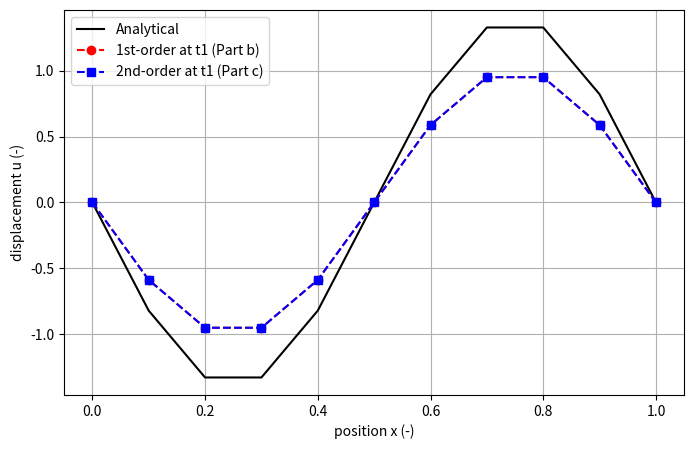
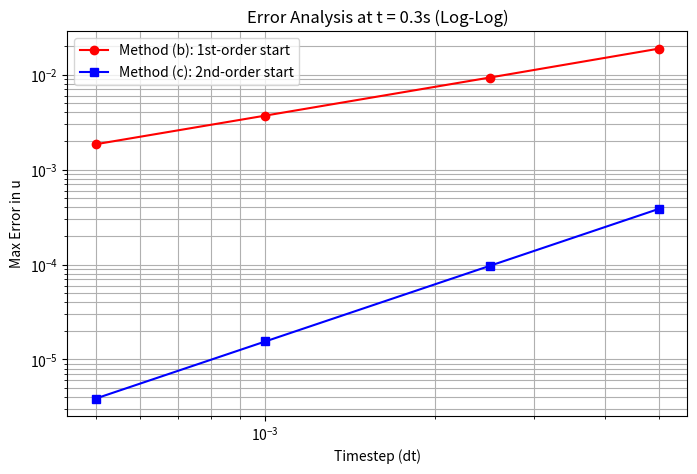

Recreate these plots in Python, in order.
# This code is authored by Luca Farmer, 03/20/2026
# Assignment: Homework 4, Problem 2

import numpy as np
import matplotlib.pyplot as plt

# Parameters and Discretization
L = 1.0           # length of domain 
te = 0.3          # target time for comparison 
a = 2.0           # wave speed derived from PDE and analytical form 
A = 1.0           # constant derived from initial velocity 
B = 1.0           # constant derived from initial displacement 

dx = 0.1          # spatial step 
dt = 0.05         # time step 
nx = int(L/dx + 1)
nt = int(te/dt + 1)
CFL = a * dt / dx

xmesh = np.linspace(0, L, nx)

# Analytical Solution Function

def analytical_u(x, t):
    # u = sin(2*pi*x) * (A*sin(4*pi*t) + B*cos(4*pi*t)) 
    return np.sin(2 * np.pi * x) * (A * np.sin(4 * np.pi * t) + B * np.cos(4 * np.pi * t))


# Numerical Solution Initialization

# arrays for Method 1 (1st-order at t1) and Method 2 (2nd-order at t1)
u1 = np.zeros((nt, nx))
u2 = np.zeros((nt, nx))

# Initial Conditions (t = 0) 
for i in range(nx):
    xi = i * dx
    u1[0, i] = np.sin(2 * np.pi * xi)
    u2[0, i] = np.sin(2 * np.pi * xi)


# Timestep 1 Calculation

for i in range(1, nx - 1):
    xi = i * dx
    v0 = 4 * np.pi * np.sin(2 * np.pi * xi) # initial velocity 
    
    # Method 1: First-order forward time scheme 
    u1[1, i] = u1[0, i] + dt * v0
    
    # Method 2: Second-order correction 
    # Includes d2u/dt2 = a^2 * d2u/dx2
    d2udx2 = (u2[0, i+1] - 2*u2[0, i] + u2[0, i-1]) / dx**2
    u2[1, i] = u2[0, i] + dt * v0 + 0.5 * (dt**2) * (a**2 * d2udx2)

# Boundary Conditions (Dirichlet) 
u1[:, 0] = u1[:, -1] = 0
u2[:, 0] = u2[:, -1] = 0

# Main Time-Stepping Loop (Central Difference)

for k in range(1, nt - 1):
    for i in range(1, nx - 1):
        # standard 2nd-order leapfrog scheme
        u1[k+1, i] = 2*(1 - CFL**2)*u1[k, i] + CFL**2*(u1[k, i+1] + u1[k, i-1]) - u1[k-1, i]
        u2[k+1, i] = 2*(1 - CFL**2)*u2[k, i] + CFL**2*(u2[k, i+1] + u2[k, i-1]) - u2[k-1, i]

# Plotting Results for Parts (b) and (c)
plt.figure(figsize=(8, 5))
u_exact = analytical_u(xmesh, te)

plt.plot(xmesh, u_exact, 'k-', label='Analytical')
plt.plot(xmesh, u1[-1, :], 'ro--', label='1st-order at t1 (Part b)')
plt.plot(xmesh, u2[-1, :], 'bs--', label='2nd-order at t1 (Part c)')

plt.xlabel('position x (-)')
plt.ylabel('displacement u (-)')
plt.legend()
plt.grid(True)
plt.show()

# Part (d): Error Analysis
dts = [0.005, 0.0025, 0.001, 0.0005] # test timesteps 
ratio = dt / dx # fixed ratio 

errors1 = []
errors2 = []

for dt_test in dts:
    dx_test = dt_test / ratio
    nx_t = int(L/dx_test + 1)
    nt_t = int(te/dt_test + 1)
    CFL_t = a * dt_test / dx_test
    
    x_t = np.linspace(0, L, nx_t)
    ua1 = np.zeros((nt_t, nx_t))
    ua2 = np.zeros((nt_t, nx_t))
    
    # Initial Condition
    ua1[0, :] = ua2[0, :] = np.sin(2 * np.pi * x_t)
    
    # Timestep 1
    v0_t = 4 * np.pi * np.sin(2 * np.pi * x_t)
    for i in range(1, nx_t - 1):
        # Method 1
        ua1[1, i] = ua1[0, i] + dt_test * v0_t[i]
        # Method 2
        d2x = (ua2[0, i+1] - 2*ua2[0, i] + ua2[0, i-1]) / dx_test**2
        ua2[1, i] = ua2[0, i] + dt_test * v0_t[i] + 0.5 * dt_test**2 * a**2 * d2x
        
    # Time Loop
    for k in range(1, nt_t - 1):
        for i in range(1, nx_t - 1):
            ua1[k+1, i] = 2*(1-CFL_t**2)*ua1[k, i] + CFL_t**2*(ua1[k, i+1] + ua1[k, i-1]) - ua1[k-1, i]
            ua2[k+1, i] = 2*(1-CFL_t**2)*ua2[k, i] + CFL_t**2*(ua2[k, i+1] + ua2[k, i-1]) - ua2[k-1, i]
            
    # Max error at end of simulation 
    u_exact_t = analytical_u(x_t, (nt_t-1)*dt_test)
    errors1.append(np.max(np.abs(ua1[-1, :] - u_exact_t)))
    errors2.append(np.max(np.abs(ua2[-1, :] - u_exact_t)))

# Log-Log Plot 
plt.figure(figsize=(8, 5))
plt.loglog(dts, errors1, 'ro-', label='Method (b): 1st-order start')
plt.loglog(dts, errors2, 'bs-', label='Method (c): 2nd-order start')
plt.xlabel('Timestep (dt)')
plt.ylabel('Max Error in u')
plt.title('Error Analysis at t = 0.3s (Log-Log)')
plt.legend()
plt.grid(True, which="both", ls="-")
plt.show()
